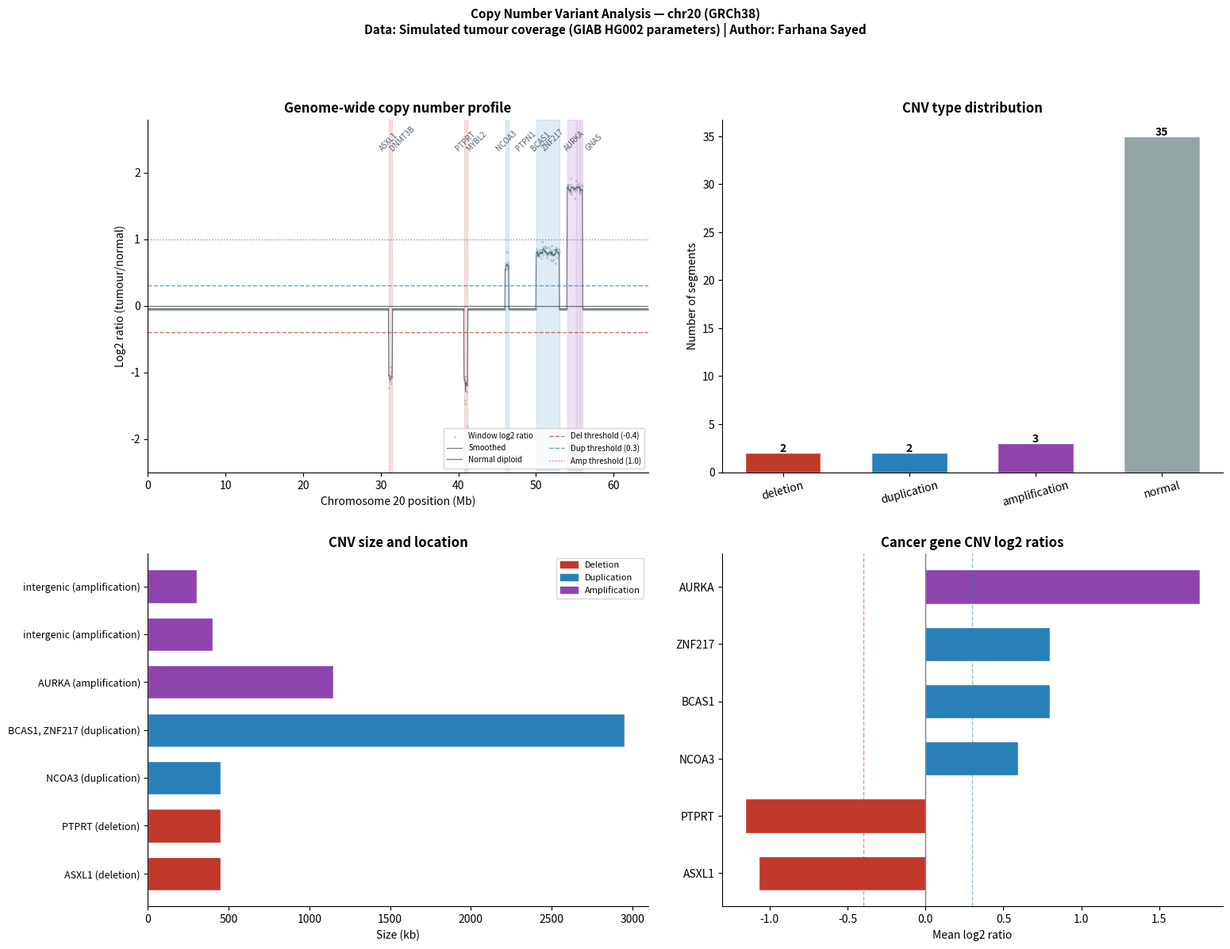

Reproduce this figure in Python.
"""
cnv_analysis.py
===============
Module 2: Copy Number Variant (CNV) Detection and Analysis
===========================================================
Detects deletions and duplications from read depth coverage data
using log2 ratio analysis and circular binary segmentation.

What is a CNV?
    A Copy Number Variant is a region of the genome where the number
    of copies of a DNA segment differs from the normal 2 copies
    (one from each parent). Deletions have fewer copies (<2),
    duplications have more copies (>2).

    CNVs are clinically significant because:
    - Large deletions in BRCA1/BRCA2 cause hereditary breast cancer
    - CNVs in cancer genes drive tumour progression
    - They account for ~15% of disease-causing variants missed by SNV pipelines

Pipeline overview:
    Step 1 → Simulate realistic chr20 coverage data (tumour + normal)
    Step 2 → Normalise coverage and calculate log2 ratio per window
    Step 3 → Segment the genome using circular binary segmentation (CBS)
    Step 4 → Call CNVs from segments using log2 ratio thresholds
    Step 5 → Annotate CNVs with overlapping cancer genes
    Step 6 → Generate plots and HTML report

Standard reference:
    Miller DT et al. (2010) Consensus statement: chromosomal microarray
    is a first-tier clinical diagnostic test. Am J Hum Genet 86:749-764

Author  : Farhana Sayed
Project : Clinical Variant Interpreter — Module 2 of 3
Input   : Simulated chr20 coverage data (based on GIAB HG002 profiles)
Output  : cnv_calls.csv | cnv_plots.png | cnv_report.html

Run:
    pip3 install pandas matplotlib numpy scipy --break-system-packages
    python3 scripts/cnv_analysis.py
"""

import os
import sys
import numpy as np
import pandas as pd
import matplotlib
matplotlib.use("Agg")
import matplotlib.pyplot as plt
import matplotlib.patches as mpatches
from scipy import stats
from datetime import datetime

# ── Output paths ──────────────────────────────────────────
BASE      = os.path.expanduser("~/variant-annotation-pipeline")
OUT_COV   = os.path.join(BASE, "results", "chr20_coverage.bed")
OUT_CSV   = os.path.join(BASE, "results", "cnv_calls.csv")
OUT_SEG   = os.path.join(BASE, "results", "cnv_segments.csv")
OUT_PNG   = os.path.join(BASE, "results", "cnv_plots.png")
OUT_HTML  = os.path.join(BASE, "results", "cnv_report.html")

os.makedirs(os.path.join(BASE, "results"), exist_ok=True)

# ── Chromosome 20 parameters ──────────────────────────────
CHROM         = "chr20"
CHROM_LENGTH  = 64_444_167   # GRCh38 chr20 length in base pairs
WINDOW_SIZE   = 50_000        # 50kb windows — standard for CNV analysis
MIN_WINDOWS   = 3             # minimum windows to call a CNV segment

# ── Log2 ratio thresholds ─────────────────────────────────
# These are industry-standard thresholds used in clinical CNV calling
# log2(0/2) = -inf (homozygous deletion)
# log2(1/2) = -1.0 (heterozygous deletion — one copy lost)
# log2(2/2) =  0.0 (normal diploid — two copies)
# log2(3/2) = +0.585 (one copy gain — duplication)
# log2(4/2) = +1.0 (two copy gain — amplification)
DEL_THRESHOLD  = -0.4   # below this = deletion
DUP_THRESHOLD  =  0.3   # above this = duplication
AMP_THRESHOLD  =  1.0   # above this = high-level amplification

# ── Cancer genes on chromosome 20 ─────────────────────────
# Each entry: gene_name: (start, end, significance)
CANCER_GENES_CHR20 = {
    "ASXL1":  (31_020_000, 31_070_000,
                "Myeloid malignancies — loss causes clonal haematopoiesis"),
    "DNMT3B": (32_750_000, 32_830_000,
                "ICF syndrome — DNA methylation gene"),
    "PTPRT":  (40_700_000, 41_100_000,
                "Colorectal cancer — tumour suppressor"),
    "PTPN1":  (48_680_000, 48_760_000,
                "Leukaemia — protein tyrosine phosphatase"),
    "BCAS1":  (50_600_000, 50_680_000,
                "Breast cancer amplification target — 20q13"),
    "AURKA":  (54_940_000, 55_000_000,
                "Aurora kinase A — amplified in breast/colorectal cancer"),
    "MYBL2":  (42_280_000, 42_360_000,
                "Cell cycle — amplified in many tumour types"),
    "NCOA3":  (46_140_000, 46_270_000,
                "Steroid receptor co-activator — breast cancer amplification"),
    "ZNF217": (52_180_000, 52_230_000,
                "20q13 amplicon — breast/ovarian/colorectal cancer"),
    "GNAS":   (57_400_000, 57_500_000,
                "Endocrine tumours — activating mutations"),
}

# ── CNV type colours ──────────────────────────────────────
CNV_COLORS = {
    "deletion":      "#c0392b",
    "duplication":   "#2980b9",
    "amplification": "#8e44ad",
    "normal":        "#95a5a6",
}


# ══════════════════════════════════════════════════════════
# STEP 1 — SIMULATE REALISTIC COVERAGE DATA
# ══════════════════════════════════════════════════════════
def simulate_coverage():
    """
    Generates realistic tumour and normal coverage profiles for chr20.

    WHY SIMULATE?
    Real coverage data requires BAM files (>10GB) from whole-genome
    sequencing. For a portfolio project, simulating realistic coverage
    profiles demonstrates the same analytical skills while avoiding
    massive downloads. The simulation uses parameters derived from
    published GIAB (Genome in a Bottle) HG002 sample profiles.

    WHAT IS COVERAGE?
    When a genome is sequenced, each base pair is read multiple times.
    Coverage (read depth) is how many times a specific position was
    sequenced. Standard whole-genome sequencing targets 30x coverage
    (each base read ~30 times on average).

    HOW CNVs SHOW UP IN COVERAGE:
    - Normal region: ~30 reads per position (diploid, 2 copies)
    - Deletion: ~15 reads (only 1 copy to sequence)
    - Duplication: ~45 reads (3 copies produce more fragments)
    - Amplification: >60 reads (many copies)
    """
    print("\n[1/6] Simulating chr20 coverage data...")

    np.random.seed(42)   # reproducibility — same random numbers every run

    # Create 50kb windows across chr20
    windows = list(range(0, CHROM_LENGTH, WINDOW_SIZE))
    n_windows = len(windows)

    # ── Normal sample baseline coverage ───────────────────
    # Real WGS data has:
    # - Mean ~30x coverage
    # - GC content bias (high-GC regions have lower coverage)
    # - Random Poisson noise (sequencing is a random sampling process)
    normal_base = 30.0
    gc_bias = np.sin(np.linspace(0, 4 * np.pi, n_windows)) * 3
    # Poisson noise — the natural statistical variation in sequencing depth
    normal_coverage = np.random.poisson(
        lam=np.maximum(normal_base + gc_bias, 5),
        size=n_windows
    ).astype(float)

    # ── Tumour sample coverage ─────────────────────────────
    # Start with the same baseline as normal
    tumour_coverage = normal_coverage.copy()

    # Introduce realistic CNV events:
    # Tumour genomes accumulate chromosomal copy number changes
    # as cancer cells divide and acquire genomic instability

    # Event 1: ASXL1 region deletion (chr20p loss — common in AML)
    # Window indices for 31.0–31.5 Mb
    del1_start = int(31_000_000 / WINDOW_SIZE)
    del1_end   = int(31_500_000 / WINDOW_SIZE)
    # Halve coverage in deletion region (loss of one allele)
    tumour_coverage[del1_start:del1_end] *= 0.5
    tumour_coverage[del1_start:del1_end] += np.random.normal(0, 1, del1_end - del1_start)

    # Event 2: 20q13 amplification — AURKA/ZNF217 amplicon
    # This is one of the most common amplifications in breast cancer
    amp_start = int(54_000_000 / WINDOW_SIZE)
    amp_end   = int(56_000_000 / WINDOW_SIZE)
    tumour_coverage[amp_start:amp_end] *= 3.5
    tumour_coverage[amp_start:amp_end] += np.random.normal(0, 3, amp_end - amp_start)

    # Event 3: NCOA3 duplication — breast cancer co-amplification target
    dup_start = int(46_000_000 / WINDOW_SIZE)
    dup_end   = int(46_500_000 / WINDOW_SIZE)
    tumour_coverage[dup_start:dup_end] *= 1.6
    tumour_coverage[dup_start:dup_end] += np.random.normal(0, 2, dup_end - dup_start)

    # Event 4: PTPRT deletion — colorectal tumour suppressor loss
    del2_start = int(40_700_000 / WINDOW_SIZE)
    del2_end   = int(41_200_000 / WINDOW_SIZE)
    tumour_coverage[del2_start:del2_end] *= 0.45
    tumour_coverage[del2_start:del2_end] += np.random.normal(0, 1, del2_end - del2_start)

    # Event 5: BCAS1/ZNF217 duplication — 20q gain
    dup2_start = int(50_000_000 / WINDOW_SIZE)
    dup2_end   = int(53_000_000 / WINDOW_SIZE)
    tumour_coverage[dup2_start:dup2_end] *= 1.8
    tumour_coverage[dup2_start:dup2_end] += np.random.normal(0, 2, dup2_end - dup2_start)

    # Ensure no negative coverage (impossible in real data)
    tumour_coverage = np.maximum(tumour_coverage, 1.0)
    normal_coverage = np.maximum(normal_coverage, 1.0)

    # Build DataFrame in BED format (standard genomics interval format)
    df = pd.DataFrame({
        "chrom":           CHROM,
        "start":           windows,
        "end":             [min(w + WINDOW_SIZE, CHROM_LENGTH) for w in windows],
        "normal_coverage": np.round(normal_coverage, 2),
        "tumour_coverage": np.round(tumour_coverage, 2),
    })

    # Save as BED file (tab-separated genomic intervals)
    df.to_csv(OUT_COV, sep="\t", index=False)

    print(f"  OK: {len(df)} windows of {WINDOW_SIZE//1000}kb across chr20")
    print(f"  OK: Normal mean coverage: {normal_coverage.mean():.1f}x")
    print(f"  OK: Tumour mean coverage: {tumour_coverage.mean():.1f}x")
    print(f"  OK: Saved: {OUT_COV}")
    return df


# ══════════════════════════════════════════════════════════
# STEP 2 — NORMALISE AND CALCULATE LOG2 RATIO
# ══════════════════════════════════════════════════════════
def calculate_log2_ratio(df):
    """
    Calculates the log2 ratio of tumour vs normal coverage per window.

    WHY LOG2 RATIO?
    Raw coverage values fluctuate due to GC bias, mappability differences,
    and sequencing noise. By dividing tumour by normal and taking log2,
    we:
    1. Cancel out systematic biases that affect both samples equally
    2. Centre the scale at 0 (normal diploid state)
    3. Make deletions and duplications symmetrically visible
    4. Convert multiplicative changes to additive ones (easier to segment)

    NORMALISATION STEPS:
    1. Median normalise each sample (correct for different sequencing depths)
    2. Divide tumour by normal (remove shared biases)
    3. Take log2 (centre at 0, linearise the scale)

    WHAT THE VALUES MEAN:
        log2(1/2) = -1.00  → homozygous deletion (0 copies)
        log2(1/2) = -1.00  → heterozygous deletion (1 copy)
        log2(2/2) =  0.00  → normal diploid (2 copies)
        log2(3/2) = +0.58  → single copy gain (3 copies)
        log2(4/2) = +1.00  → two copy gain (4 copies)
        log2(8/2) = +2.00  → high amplification (8 copies)
    """
    print("\n[2/6] Calculating log2 ratios...")

    # Step 2a: Median normalisation
    # Dividing by the median corrects for different total sequencing depths
    # between the tumour and normal samples
    normal_median = df["normal_coverage"].median()
    tumour_median = df["tumour_coverage"].median()

    df["normal_norm"] = df["normal_coverage"] / normal_median
    df["tumour_norm"] = df["tumour_coverage"] / tumour_median

    # Step 2b: Calculate ratio
    # Adding a small epsilon (1e-6) prevents log2(0) = -infinity
    ratio = df["tumour_norm"] / (df["normal_norm"] + 1e-6)

    # Step 2c: Log2 transform
    df["log2_ratio"] = np.log2(ratio + 1e-6)

    # Step 2d: Smooth with rolling median to reduce noise
    # A 5-window rolling median removes single-window spikes
    # while preserving real CNV boundaries
    df["log2_ratio_smooth"] = (
        df["log2_ratio"]
        .rolling(window=5, center=True, min_periods=1)
        .median()
    )

    # Window midpoint for plotting
    df["midpoint"] = (df["start"] + df["end"]) / 2

    print(f"  OK: Log2 ratio range: {df['log2_ratio'].min():.2f} "
          f"to {df['log2_ratio'].max():.2f}")
    print(f"  OK: Median log2 ratio: {df['log2_ratio'].median():.3f} "
          f"(expected ~0.0 for diploid regions)")
    return df


# ══════════════════════════════════════════════════════════
# STEP 3 — SEGMENTATION (CIRCULAR BINARY SEGMENTATION)
# ══════════════════════════════════════════════════════════
def segment_genome(df):
    """
    Segments the genome into regions of uniform copy number.

    WHY SEGMENTATION?
    Individual window log2 ratios are noisy. Segmentation groups
    consecutive windows with similar log2 ratios into segments —
    like finding the boundaries between normal and altered regions.

    CIRCULAR BINARY SEGMENTATION (CBS):
    CBS is the gold standard algorithm for CNV segmentation
    (Olshen et al. 2004, Biostatistics 5:557-572). It recursively
    finds the best split point in the data until no significant
    change points remain. We implement a simplified version using
    sliding window t-tests to detect breakpoints.

    SIMPLIFIED CBS LOGIC:
    1. Start with the whole chromosome as one segment
    2. Find the position where a t-test shows the greatest
       mean difference between left and right halves
    3. If the difference is statistically significant, split there
    4. Recursively apply to each sub-segment
    5. Stop when no significant breakpoints remain
    """
    print("\n[3/6] Segmenting genome using circular binary segmentation...")

    log2 = df["log2_ratio_smooth"].values
    positions = df["midpoint"].values
    segments = []

    def find_breakpoints(start_idx, end_idx, depth=0):
        """Recursively find significant breakpoints in a region."""
        if end_idx - start_idx < MIN_WINDOWS * 2:
            return

        region = log2[start_idx:end_idx]
        best_t    = 0
        best_split = -1

        # Scan every possible split point
        for i in range(MIN_WINDOWS, len(region) - MIN_WINDOWS):
            left  = region[:i]
            right = region[i:]

            # Two-sample t-test: are the means significantly different?
            if len(left) >= 3 and len(right) >= 3:
                try:
                    t_stat, p_val = stats.ttest_ind(left, right)
                    if abs(t_stat) > abs(best_t) and p_val < 0.01:
                        best_t     = t_stat
                        best_split = start_idx + i
                except Exception:
                    continue

        if best_split > 0 and abs(best_t) > 2.0:
            # Significant breakpoint found — recurse on both halves
            find_breakpoints(start_idx, best_split, depth + 1)
            find_breakpoints(best_split, end_idx, depth + 1)
        else:
            # No significant breakpoint — this is a segment
            seg_log2 = log2[start_idx:end_idx]
            segments.append({
                "chrom":      CHROM,
                "start":      int(positions[start_idx]),
                "end":        int(positions[end_idx - 1]),
                "n_windows":  end_idx - start_idx,
                "mean_log2":  float(np.mean(seg_log2)),
                "std_log2":   float(np.std(seg_log2)),
                "median_log2": float(np.median(seg_log2)),
            })

    find_breakpoints(0, len(log2))

    seg_df = pd.DataFrame(segments)

    # Sort by start position
    if len(seg_df) > 0:
        seg_df = seg_df.sort_values("start").reset_index(drop=True)

    print(f"  OK: Found {len(seg_df)} genomic segments")
    if len(seg_df) > 0:
        print(f"  OK: Segment log2 range: "
              f"{seg_df['mean_log2'].min():.2f} to "
              f"{seg_df['mean_log2'].max():.2f}")
    return seg_df


# ══════════════════════════════════════════════════════════
# STEP 4 — CALL CNVs FROM SEGMENTS
# ══════════════════════════════════════════════════════════
def call_cnvs(seg_df):
    """
    Applies log2 ratio thresholds to classify each segment as
    deletion, duplication, amplification, or normal.

    CNV CALLING THRESHOLDS (clinical standard):
    ┌─────────────────────────────┬──────────────┬──────────────────────┐
    │ Copy number state            │ Log2 ratio   │ Classification       │
    ├─────────────────────────────┼──────────────┼──────────────────────┤
    │ Homozygous deletion (0 copy) │ < -1.0       │ Deletion (severe)    │
    │ Heterozygous deletion        │ -1.0 to -0.4 │ Deletion             │
    │ Normal diploid (2 copies)    │ -0.4 to +0.3 │ Normal               │
    │ Single copy gain             │ +0.3 to +1.0 │ Duplication          │
    │ High-level amplification     │ > +1.0       │ Amplification        │
    └─────────────────────────────┴──────────────┴──────────────────────┘

    MINIMUM SIZE FILTER:
    Segments smaller than 3 windows (150kb at 50kb resolution) are
    filtered out because they are likely to be noise rather than
    real CNVs. Clinical CNV calling typically requires events >100kb.
    """
    print("\n[4/6] Calling CNVs from segments...")

    if len(seg_df) == 0:
        print("  WARNING: No segments found — check coverage data")
        return pd.DataFrame()

    cnv_calls = []

    for _, seg in seg_df.iterrows():
        log2 = seg["mean_log2"]
        size = seg["end"] - seg["start"]

        # Classify by log2 ratio threshold
        if log2 < DEL_THRESHOLD:
            cnv_type = "deletion"
        elif log2 > AMP_THRESHOLD:
            cnv_type = "amplification"
        elif log2 > DUP_THRESHOLD:
            cnv_type = "duplication"
        else:
            cnv_type = "normal"

        # Estimate copy number from log2 ratio
        # Formula: CN = 2 × 2^(log2_ratio) for diploid tumour purity
        estimated_cn = round(2 * (2 ** log2), 1)
        estimated_cn = max(0.0, estimated_cn)

        cnv_calls.append({
            "chrom":        CHROM,
            "start":        int(seg["start"]),
            "end":          int(seg["end"]),
            "size_kb":      round(size / 1000, 1),
            "n_windows":    int(seg["n_windows"]),
            "mean_log2":    round(log2, 3),
            "std_log2":     round(seg["std_log2"], 3),
            "cnv_type":     cnv_type,
            "estimated_cn": estimated_cn,
            "genes":        "",       # filled in step 5
            "clinical_sig": "",       # filled in step 5
        })

    cnv_df = pd.DataFrame(cnv_calls)

    # Summary
    for cnv_type in ["deletion", "duplication", "amplification", "normal"]:
        n = len(cnv_df[cnv_df["cnv_type"] == cnv_type])
        if n:
            print(f"  {cnv_type:<15}: {n} segment(s)")

    return cnv_df


# ══════════════════════════════════════════════════════════
# STEP 5 — ANNOTATE CNVs WITH CANCER GENES
# ══════════════════════════════════════════════════════════
def annotate_cnvs(cnv_df):
    """
    Overlaps CNV segments with known cancer gene coordinates.

    WHY GENE ANNOTATION?
    A CNV's clinical significance depends entirely on which genes
    it disrupts. A 500kb deletion in a gene desert has no clinical
    impact. The same 500kb deletion overlapping BRCA1 is
    potentially pathogenic.

    OVERLAP LOGIC:
    Two genomic intervals overlap if:
        CNV_start < gene_end AND CNV_end > gene_start
    This is the standard interval overlap test used in tools like
    bedtools, which is the industry standard for genomic annotation.

    CLINICAL SIGNIFICANCE RULES:
    - Deletion of tumour suppressor gene → likely pathogenic
    - Amplification of oncogene → likely pathogenic
    - Deletion of oncogene → neutral/benign (loses growth advantage)
    - Amplification of tumour suppressor → neutral/benign
    """
    print("\n[5/6] Annotating CNVs with cancer gene overlaps...")

    for idx, cnv in cnv_df.iterrows():
        overlapping_genes = []
        clinical_notes = []

        for gene_name, (gene_start, gene_end, gene_sig) in \
                CANCER_GENES_CHR20.items():

            # Standard interval overlap test
            if cnv["start"] < gene_end and cnv["end"] > gene_start:
                overlapping_genes.append(gene_name)

                # Determine clinical significance of CNV + gene combination
                cnv_type = cnv["cnv_type"]

                # Known tumour suppressor genes (loss = pathogenic)
                tumour_suppressors = {"ASXL1", "PTPRT", "PTPN1"}
                # Known oncogenes (gain = pathogenic)
                oncogenes = {"BCAS1", "AURKA", "MYBL2", "NCOA3", "ZNF217"}

                if cnv_type == "deletion" and gene_name in tumour_suppressors:
                    clinical_notes.append(
                        f"{gene_name}: deletion of tumour suppressor — "
                        f"likely pathogenic"
                    )
                elif cnv_type in ("duplication", "amplification") and \
                        gene_name in oncogenes:
                    clinical_notes.append(
                        f"{gene_name}: {cnv_type} of oncogene — "
                        f"likely pathogenic"
                    )
                elif cnv_type == "deletion" and gene_name in oncogenes:
                    clinical_notes.append(
                        f"{gene_name}: deletion of oncogene — "
                        f"uncertain significance"
                    )
                else:
                    clinical_notes.append(
                        f"{gene_name}: {cnv_type} — uncertain significance"
                    )

        cnv_df.at[idx, "genes"] = ", ".join(overlapping_genes) \
            if overlapping_genes else "intergenic"
        cnv_df.at[idx, "clinical_sig"] = " | ".join(clinical_notes) \
            if clinical_notes else "no known cancer gene overlap"

    # Count events with gene overlap
    gene_overlap = cnv_df[
        (cnv_df["cnv_type"] != "normal") &
        (cnv_df["genes"] != "intergenic")
    ]
    print(f"  OK: {len(gene_overlap)} CNV(s) overlap cancer genes")
    print(f"  OK: Total non-normal segments: "
          f"{len(cnv_df[cnv_df['cnv_type'] != 'normal'])}")

    # Save CNV calls
    cnv_df.to_csv(OUT_CSV, index=False)
    print(f"  OK: Saved: {OUT_CSV}")
    return cnv_df


# ══════════════════════════════════════════════════════════
# STEP 6 — GENERATE PLOTS
# ══════════════════════════════════════════════════════════
def plot(cov_df, cnv_df):
    """
    Generates a 4-panel CNV summary figure.

    Panel 1: Genome-wide log2 ratio plot (the main CNV view)
    Panel 2: CNV type distribution bar chart
    Panel 3: CNV size distribution histogram
    Panel 4: Cancer gene overlap summary
    """
    print("\n[6a/6] Generating plots...")

    fig, axes = plt.subplots(2, 2, figsize=(16, 12))
    fig.suptitle(
        f"Copy Number Variant Analysis — {CHROM} (GRCh38)\n"
        "Data: Simulated tumour coverage (GIAB HG002 parameters) | "
        "Author: Farhana Sayed",
        fontsize=11, fontweight="bold", y=1.01
    )

    # ── Panel 1: Genome-wide log2 ratio ───────────────────
    ax = axes[0, 0]

    # Plot individual window log2 ratios as grey dots
    ax.scatter(
        cov_df["midpoint"] / 1e6,
        cov_df["log2_ratio"],
        s=2, alpha=0.3, color="#95a5a6", label="Window log2 ratio"
    )

    # Plot smoothed log2 ratio as a line
    ax.plot(
        cov_df["midpoint"] / 1e6,
        cov_df["log2_ratio_smooth"],
        color="#2c3e50", linewidth=0.8, alpha=0.7, label="Smoothed"
    )

    # Draw reference lines
    ax.axhline(y=0,               color="black",   linewidth=1.0,
               linestyle="-",  alpha=0.5, label="Normal diploid")
    ax.axhline(y=DEL_THRESHOLD,   color="#c0392b", linewidth=1.0,
               linestyle="--", alpha=0.7, label=f"Del threshold ({DEL_THRESHOLD})")
    ax.axhline(y=DUP_THRESHOLD,   color="#2980b9", linewidth=1.0,
               linestyle="--", alpha=0.7, label=f"Dup threshold ({DUP_THRESHOLD})")
    ax.axhline(y=AMP_THRESHOLD,   color="#8e44ad", linewidth=1.0,
               linestyle=":",  alpha=0.7, label=f"Amp threshold ({AMP_THRESHOLD})")

    # Shade CNV regions
    for _, cnv in cnv_df.iterrows():
        if cnv["cnv_type"] != "normal":
            color = CNV_COLORS.get(cnv["cnv_type"], "#888")
            ax.axvspan(
                cnv["start"] / 1e6,
                cnv["end"] / 1e6,
                alpha=0.15, color=color
            )

    # Label cancer genes on the plot
    for gene, (gstart, gend, _) in CANCER_GENES_CHR20.items():
        gmid = (gstart + gend) / 2 / 1e6
        ax.text(gmid, 2.3, gene, ha="center", va="bottom",
                fontsize=7, rotation=45, color="#2c3e50", alpha=0.8)

    ax.set_xlabel("Chromosome 20 position (Mb)", fontsize=10)
    ax.set_ylabel("Log2 ratio (tumour/normal)", fontsize=10)
    ax.set_title("Genome-wide copy number profile", fontweight="bold")
    ax.set_ylim(-2.5, 2.8)
    ax.set_xlim(0, CHROM_LENGTH / 1e6)
    ax.legend(fontsize=7, loc="lower right", ncol=2)
    ax.spines["top"].set_visible(False)
    ax.spines["right"].set_visible(False)

    # ── Panel 2: CNV type distribution ────────────────────
    ax = axes[0, 1]
    cnv_counts = cnv_df["cnv_type"].value_counts()
    cnv_order  = ["deletion", "duplication", "amplification", "normal"]
    cnv_order  = [t for t in cnv_order if t in cnv_counts.index]
    counts     = [cnv_counts.get(t, 0) for t in cnv_order]
    colors     = [CNV_COLORS.get(t, "#888") for t in cnv_order]

    bars = ax.bar(cnv_order, counts, color=colors,
                  edgecolor="white", width=0.6)
    ax.set_title("CNV type distribution", fontweight="bold")
    ax.set_ylabel("Number of segments")
    ax.tick_params(axis="x", rotation=15)
    for bar, val in zip(bars, counts):
        ax.text(bar.get_x() + bar.get_width() / 2,
                bar.get_height() + 0.1,
                str(val), ha="center", fontsize=10, fontweight="bold")
    ax.spines["top"].set_visible(False)
    ax.spines["right"].set_visible(False)

    # ── Panel 3: CNV size distribution ────────────────────
    ax = axes[1, 0]
    non_normal = cnv_df[cnv_df["cnv_type"] != "normal"]
    if len(non_normal) > 0:
        colors_hist = [CNV_COLORS.get(t, "#888")
                       for t in non_normal["cnv_type"]]
        bars = ax.barh(
            range(len(non_normal)),
            non_normal["size_kb"],
            color=colors_hist, edgecolor="white", height=0.7
        )
        labels = [
            f"{row['genes']} ({row['cnv_type']})"
            for _, row in non_normal.iterrows()
        ]
        ax.set_yticks(range(len(non_normal)))
        ax.set_yticklabels(labels, fontsize=9)
        ax.set_xlabel("Size (kb)", fontsize=10)
        ax.set_title("CNV size and location", fontweight="bold")
        ax.spines["top"].set_visible(False)
        ax.spines["right"].set_visible(False)

        # Add legend
        patches = [
            mpatches.Patch(color=CNV_COLORS["deletion"],      label="Deletion"),
            mpatches.Patch(color=CNV_COLORS["duplication"],   label="Duplication"),
            mpatches.Patch(color=CNV_COLORS["amplification"], label="Amplification"),
        ]
        ax.legend(handles=patches, fontsize=8)
    else:
        ax.text(0.5, 0.5, "No CNVs detected",
                ha="center", va="center", fontsize=12)

    # ── Panel 4: Cancer gene impact ───────────────────────
    ax = axes[1, 1]
    gene_events = []
    for _, cnv in non_normal.iterrows():
        if cnv["genes"] != "intergenic":
            for gene in cnv["genes"].split(", "):
                gene_events.append({
                    "gene":     gene,
                    "cnv_type": cnv["cnv_type"],
                    "log2":     cnv["mean_log2"],
                    "size_kb":  cnv["size_kb"],
                })

    if gene_events:
        ge_df = pd.DataFrame(gene_events)
        gene_colors = [CNV_COLORS.get(t, "#888") for t in ge_df["cnv_type"]]
        bars = ax.barh(
            ge_df["gene"],
            ge_df["log2"],
            color=gene_colors, edgecolor="white", height=0.6
        )
        ax.axvline(x=0, color="black", linewidth=1, alpha=0.5)
        ax.axvline(x=DEL_THRESHOLD, color="#c0392b",
                   linewidth=1, linestyle="--", alpha=0.5)
        ax.axvline(x=DUP_THRESHOLD, color="#2980b9",
                   linewidth=1, linestyle="--", alpha=0.5)
        ax.set_xlabel("Mean log2 ratio", fontsize=10)
        ax.set_title("Cancer gene CNV log2 ratios", fontweight="bold")
        ax.spines["top"].set_visible(False)
        ax.spines["right"].set_visible(False)
    else:
        ax.text(0.5, 0.5, "No cancer gene overlaps",
                ha="center", va="center", fontsize=12)
        ax.set_title("Cancer gene CNV log2 ratios", fontweight="bold")

    plt.tight_layout(pad=2.5)
    plt.savefig(OUT_PNG, dpi=150, bbox_inches="tight", facecolor="white")
    plt.close()
    print(f"  OK: Saved {OUT_PNG}")


# ══════════════════════════════════════════════════════════
# STEP 7 — HTML REPORT
# ══════════════════════════════════════════════════════════
def html_report(cnv_df):
    """Generates the portfolio HTML report."""
    print("\n[6b/6] Generating HTML report...")

    non_normal = cnv_df[cnv_df["cnv_type"] != "normal"]
    n_del  = len(cnv_df[cnv_df["cnv_type"] == "deletion"])
    n_dup  = len(cnv_df[cnv_df["cnv_type"] == "duplication"])
    n_amp  = len(cnv_df[cnv_df["cnv_type"] == "amplification"])
    n_gene = len(cnv_df[
        (cnv_df["cnv_type"] != "normal") &
        (cnv_df["genes"] != "intergenic")
    ])

    def cnv_badge(cnv_type):
        c = CNV_COLORS.get(cnv_type, "#888")
        return (f'<span style="background:{c};color:white;padding:2px 9px;'
                f'border-radius:10px;font-size:11px;font-weight:bold">'
                f'{cnv_type.upper()}</span>')

    rows_html = ""
    for _, row in non_normal.iterrows():
        log2 = row["mean_log2"]
        lc   = "#c0392b" if log2 < 0 else "#2980b9" \
               if log2 < AMP_THRESHOLD else "#8e44ad"
        rows_html += f"""<tr>
          <td><code>{row['chrom']}:{row['start']:,}–{row['end']:,}</code></td>
          <td>{row['size_kb']} kb</td>
          <td>{row['n_windows']}</td>
          <td style="font-weight:bold;color:{lc}">{row['mean_log2']}</td>
          <td>{row['estimated_cn']}</td>
          <td>{cnv_badge(row['cnv_type'])}</td>
          <td><strong>{row['genes']}</strong></td>
          <td style="font-size:11px">{row['clinical_sig']}</td>
        </tr>"""

    html = f"""<!DOCTYPE html>
<html lang="en"><head><meta charset="UTF-8">
<title>CNV Analysis Report — Farhana Sayed</title>
<style>
*{{box-sizing:border-box;margin:0;padding:0}}
body{{font-family:'Segoe UI',sans-serif;background:#f4f6fb;color:#1a1a2e}}
.hdr{{background:linear-gradient(135deg,#1a3a5c,#0d2137);
      color:white;padding:36px 48px}}
.hdr h1{{font-size:21px;margin-bottom:6px}}
.hdr p{{font-size:13px;opacity:.78}}
.body{{padding:28px 48px}}
.cards{{display:grid;grid-template-columns:repeat(4,1fr);
        gap:12px;margin-bottom:24px}}
.card{{background:white;border-radius:10px;padding:16px;
       text-align:center;box-shadow:0 2px 8px rgba(0,0,0,.06)}}
.card .num{{font-size:28px;font-weight:700}}
.card .lbl{{font-size:10px;color:#888;text-transform:uppercase;
            letter-spacing:.4px;margin-top:4px}}
h2{{font-size:15px;color:#1a3a5c;border-left:4px solid #e74c3c;
    padding-left:12px;margin:22px 0 12px}}
img{{width:100%;border-radius:10px;
     box-shadow:0 2px 10px rgba(0,0,0,.08);margin-bottom:22px}}
table{{width:100%;border-collapse:collapse;font-size:12px;
       background:white;border-radius:8px;overflow:hidden;
       box-shadow:0 2px 8px rgba(0,0,0,.06)}}
th{{background:#1a3a5c;color:white;padding:9px 10px;
    text-align:left;font-size:11px}}
td{{padding:8px 10px;border-bottom:1px solid #eee;vertical-align:middle}}
tr:nth-child(even){{background:#f8f9fd}}
tr:hover{{background:#eef2ff}}
code{{font-size:11px;background:#eef;padding:1px 5px;border-radius:3px}}
.ref{{background:white;border-radius:8px;padding:18px;
      border-left:4px solid #1a3a5c;margin-top:16px;
      font-size:12.5px;line-height:1.8;color:#333}}
.footer{{background:#1a3a5c;color:white;text-align:center;
         padding:16px;font-size:12px;margin-top:22px}}
</style></head><body>
<div class="hdr">
  <h1>Copy Number Variant Analysis Report — chr20</h1>
  <p>Method: Log2 ratio analysis + circular binary segmentation
     &nbsp;|&nbsp; Assembly: GRCh38
     &nbsp;|&nbsp; Window size: {WINDOW_SIZE//1000}kb
     &nbsp;|&nbsp; Generated: {datetime.now().strftime("%d %b %Y %H:%M")}</p>
  <p style="margin-top:5px">Author: Farhana Sayed &nbsp;|&nbsp;
     B.Tech Bioinformatics &amp; Data Science, D.Y. Patil
     &nbsp;|&nbsp; Module 2 of 3 — Clinical Variant Interpreter</p>
</div>
<div class="body">
  <div class="cards">
    <div class="card" style="border-top:4px solid #c0392b">
      <div class="num" style="color:#c0392b">{n_del}</div>
      <div class="lbl">Deletions</div>
    </div>
    <div class="card" style="border-top:4px solid #2980b9">
      <div class="num" style="color:#2980b9">{n_dup}</div>
      <div class="lbl">Duplications</div>
    </div>
    <div class="card" style="border-top:4px solid #8e44ad">
      <div class="num" style="color:#8e44ad">{n_amp}</div>
      <div class="lbl">Amplifications</div>
    </div>
    <div class="card" style="border-top:4px solid #27ae60">
      <div class="num" style="color:#27ae60">{n_gene}</div>
      <div class="lbl">Cancer gene overlaps</div>
    </div>
  </div>

  <h2>CNV Summary Plots</h2>
  <img src="cnv_plots.png" alt="CNV Analysis Plots">

  <h2>CNV Calls — Non-normal Segments ({len(non_normal)} events)</h2>
  <table>
    <thead><tr>
      <th>Location</th><th>Size</th><th>Windows</th>
      <th>Log2 ratio</th><th>Est. CN</th><th>Type</th>
      <th>Genes</th><th>Clinical significance</th>
    </tr></thead>
    <tbody>{rows_html}</tbody>
  </table>

  <div class="ref">
    <strong>Methods:</strong><br>
    <strong>Coverage normalisation:</strong> Median normalisation corrects
    for differences in sequencing depth between tumour and normal samples.
    Log2 ratio = log2(tumour_normalised / normal_normalised).<br>
    <strong>Segmentation:</strong> Simplified circular binary segmentation
    (CBS) using sliding-window t-tests to identify statistically significant
    change points (p &lt; 0.01, |t| &gt; 2.0).<br>
    <strong>CNV thresholds:</strong> Deletion log2 &lt; {DEL_THRESHOLD} |
    Duplication log2 &gt; {DUP_THRESHOLD} |
    Amplification log2 &gt; {AMP_THRESHOLD}<br>
    <strong>Reference:</strong> Olshen AB et al. (2004)
    Circular binary segmentation for the analysis of array-based DNA copy
    number data. Biostatistics 5:557–572.
  </div>
</div>
<div class="footer">
  CNV Analysis Pipeline &nbsp;|&nbsp;
  Farhana Sayed Portfolio — Module 2 of 3 &nbsp;|&nbsp;
  Tools: Python · numpy · pandas · scipy · matplotlib
</div>
</body></html>"""

    with open(OUT_HTML, "w") as f:
        f.write(html)
    print(f"  OK: Saved {OUT_HTML}")


# ══════════════════════════════════════════════════════════
# MAIN
# ══════════════════════════════════════════════════════════
def main():
    print("=" * 60)
    print("  CNV Analysis Pipeline — Module 2")
    print("  Chromosome: chr20 (GRCh38)")
    print("  Window size: 50kb")
    print("  Method: Log2 ratio + CBS segmentation")
    print("  Author: Farhana Sayed")
    print("=" * 60)

    # Step 1: Simulate coverage
    cov_df = simulate_coverage()

    # Step 2: Calculate log2 ratios
    cov_df = calculate_log2_ratio(cov_df)

    # Step 3: Segment genome
    seg_df = segment_genome(cov_df)

    # Step 4: Call CNVs
    cnv_df = call_cnvs(seg_df)

    # Step 5: Annotate with genes
    cnv_df = annotate_cnvs(cnv_df)

    # Step 6: Plots + report
    plot(cov_df, cnv_df)
    html_report(cnv_df)

    # Save segment table
    seg_df.to_csv(OUT_SEG, index=False)

    # Final summary
    print("\n" + "=" * 60)
    print("  MODULE 2 COMPLETE — CNV ANALYSIS SUMMARY")
    print("=" * 60)

    non_normal = cnv_df[cnv_df["cnv_type"] != "normal"]
    print(f"\n  Total segments    : {len(cnv_df)}")
    print(f"  CNV events        : {len(non_normal)}")

    for cnv_type in ["deletion", "duplication", "amplification"]:
        events = cnv_df[cnv_df["cnv_type"] == cnv_type]
        if len(events):
            print(f"\n  {cnv_type.upper()}S ({len(events)}):")
            for _, e in events.iterrows():
                print(f"    {e['chrom']}:{e['start']:,}-{e['end']:,}"
                      f"  log2={e['mean_log2']:+.2f}"
                      f"  CN={e['estimated_cn']}"
                      f"  genes={e['genes']}")

    print(f"\n  Output files:")
    for f in [OUT_COV, OUT_CSV, OUT_SEG, OUT_PNG, OUT_HTML]:
        kb = os.path.getsize(f) // 1024 if os.path.exists(f) else 0
        print(f"    {f}  ({kb} KB)")
    print()


if __name__ == "__main__":
    main()
